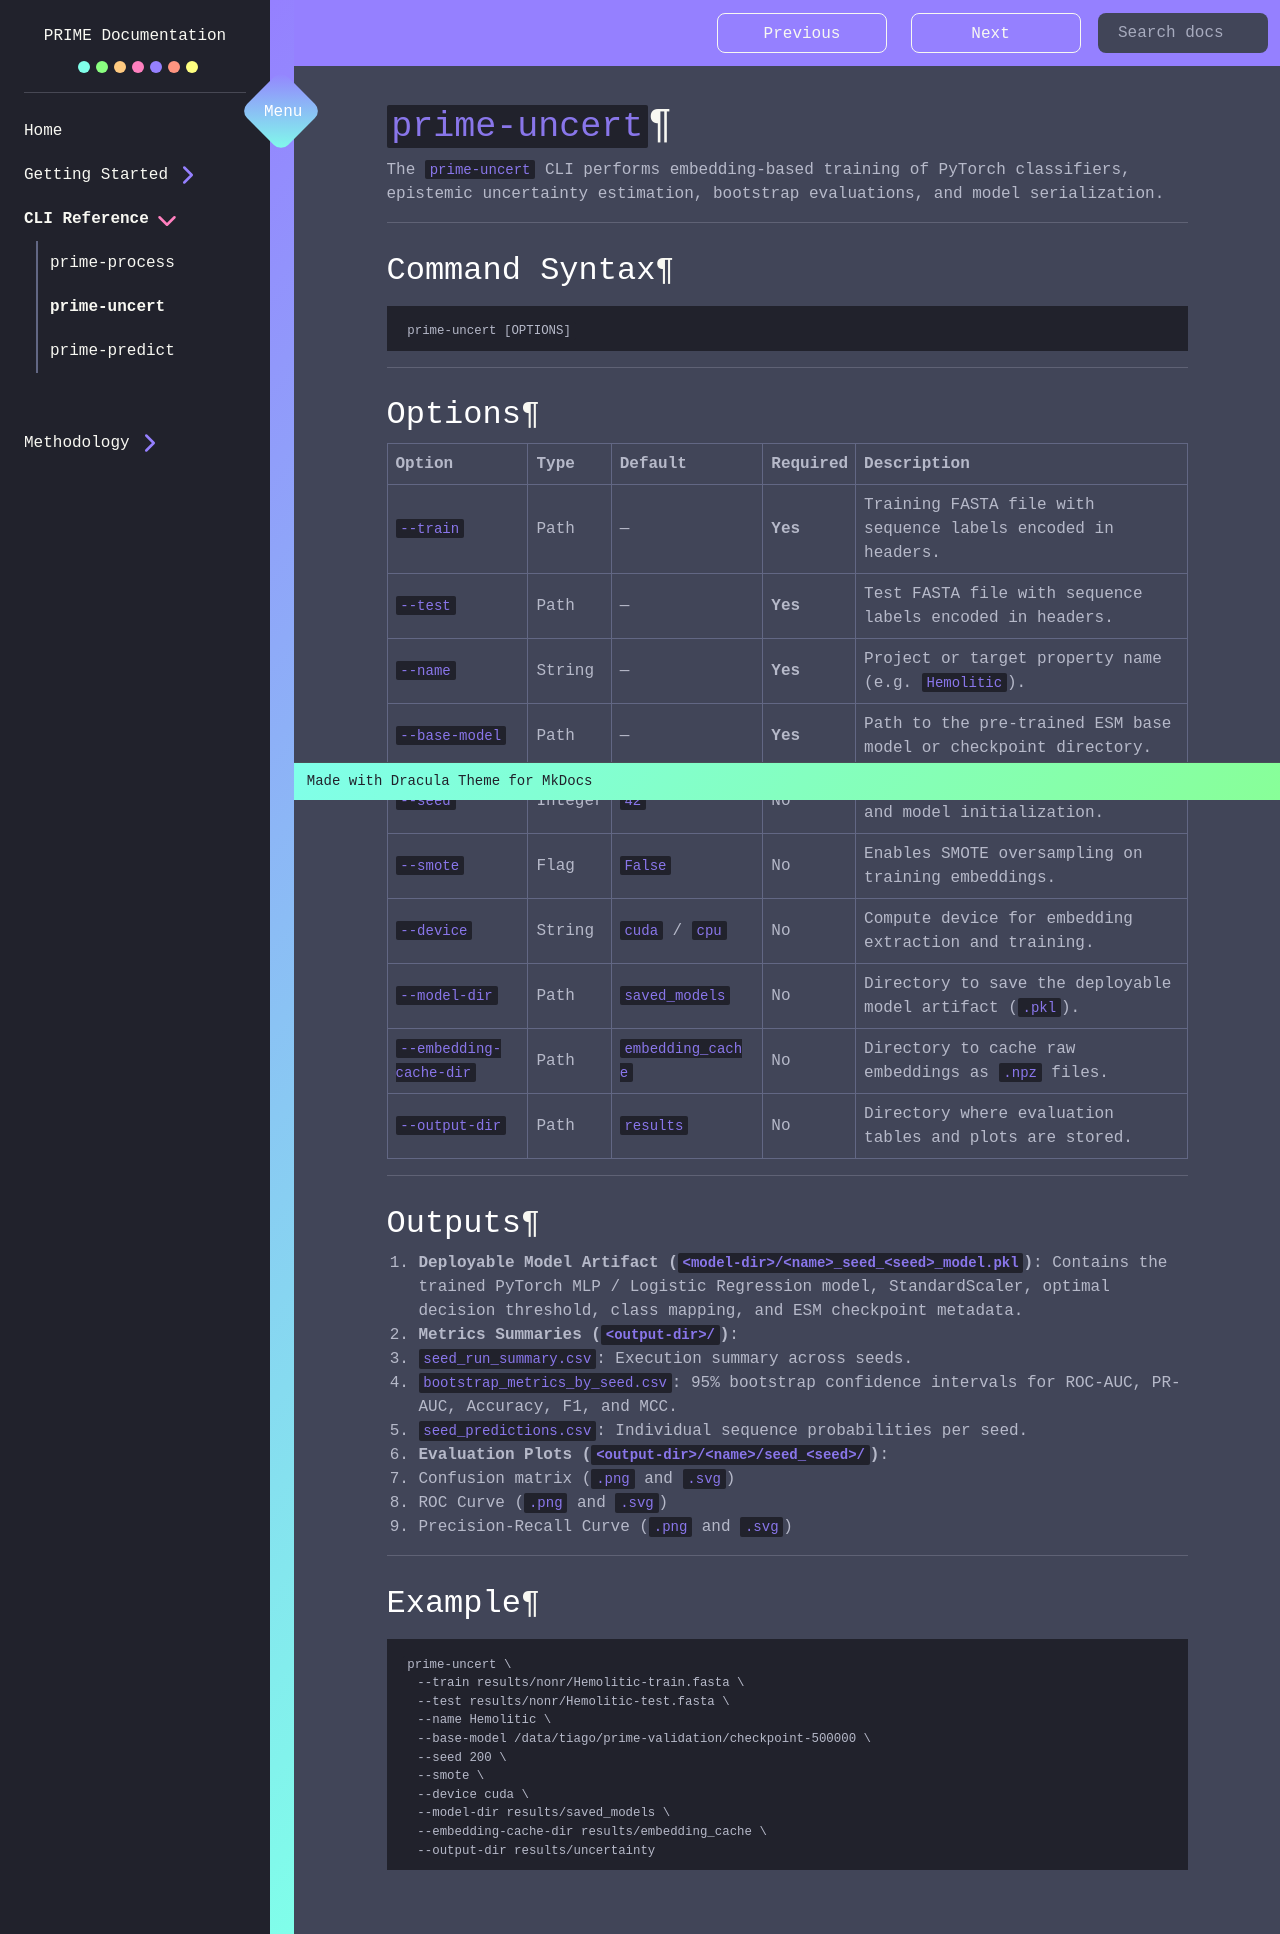

repository: tiagocabralborelli/prime · page: cli/uncert/index.html · generator: mkdocs

# `prime-uncert`

The `prime-uncert` CLI performs embedding-based training of PyTorch classifiers, epistemic uncertainty estimation, bootstrap evaluations, and model serialization.

---

## Command Syntax

```bash
prime-uncert [OPTIONS]
```

---

## Options

| Option | Type | Default | Required | Description |
|---|---|---|---|---|
| `--train` | Path | — | **Yes** | Training FASTA file with sequence labels encoded in headers. |
| `--test` | Path | — | **Yes** | Test FASTA file with sequence labels encoded in headers. |
| `--name` | String | — | **Yes** | Project or target property name (e.g. `Hemolitic`). |
| `--base-model` | Path | — | **Yes** | Path to the pre-trained ESM base model or checkpoint directory. |
| `--seed` | Integer | `42` | No | Random seed for data splitting and model initialization. |
| `--smote` | Flag | `False` | No | Enables SMOTE oversampling on training embeddings. |
| `--device` | String | `cuda` / `cpu` | No | Compute device for embedding extraction and training. |
| `--model-dir` | Path | `saved_models` | No | Directory to save the deployable model artifact (`.pkl`). |
| `--embedding-cache-dir`| Path | `embedding_cache`| No | Directory to cache raw embeddings as `.npz` files. |
| `--output-dir` | Path | `results` | No | Directory where evaluation tables and plots are stored. |

---

## Outputs

1. **Deployable Model Artifact (`<model-dir>/<name>_seed_<seed>_model.pkl`)**:
   Contains the trained PyTorch MLP / Logistic Regression model, StandardScaler, optimal decision threshold, class mapping, and ESM checkpoint metadata.
2. **Metrics Summaries (`<output-dir>/`)**:
   - `seed_run_summary.csv`: Execution summary across seeds.
   - `bootstrap_metrics_by_seed.csv`: 95% bootstrap confidence intervals for ROC-AUC, PR-AUC, Accuracy, F1, and MCC.
   - `seed_predictions.csv`: Individual sequence probabilities per seed.
3. **Evaluation Plots (`<output-dir>/<name>/seed_<seed>/`)**:
   - Confusion matrix (`.png` and `.svg`)
   - ROC Curve (`.png` and `.svg`)
   - Precision-Recall Curve (`.png` and `.svg`)

---

## Example

```bash
prime-uncert \
  --train results/nonr/Hemolitic-train.fasta \
  --test results/nonr/Hemolitic-test.fasta \
  --name Hemolitic \
  --base-model /data/tiago/prime-validation/checkpoint-500000 \
  --seed 200 \
  --smote \
  --device cuda \
  --model-dir results/saved_models \
  --embedding-cache-dir results/embedding_cache \
  --output-dir results/uncertainty
```
